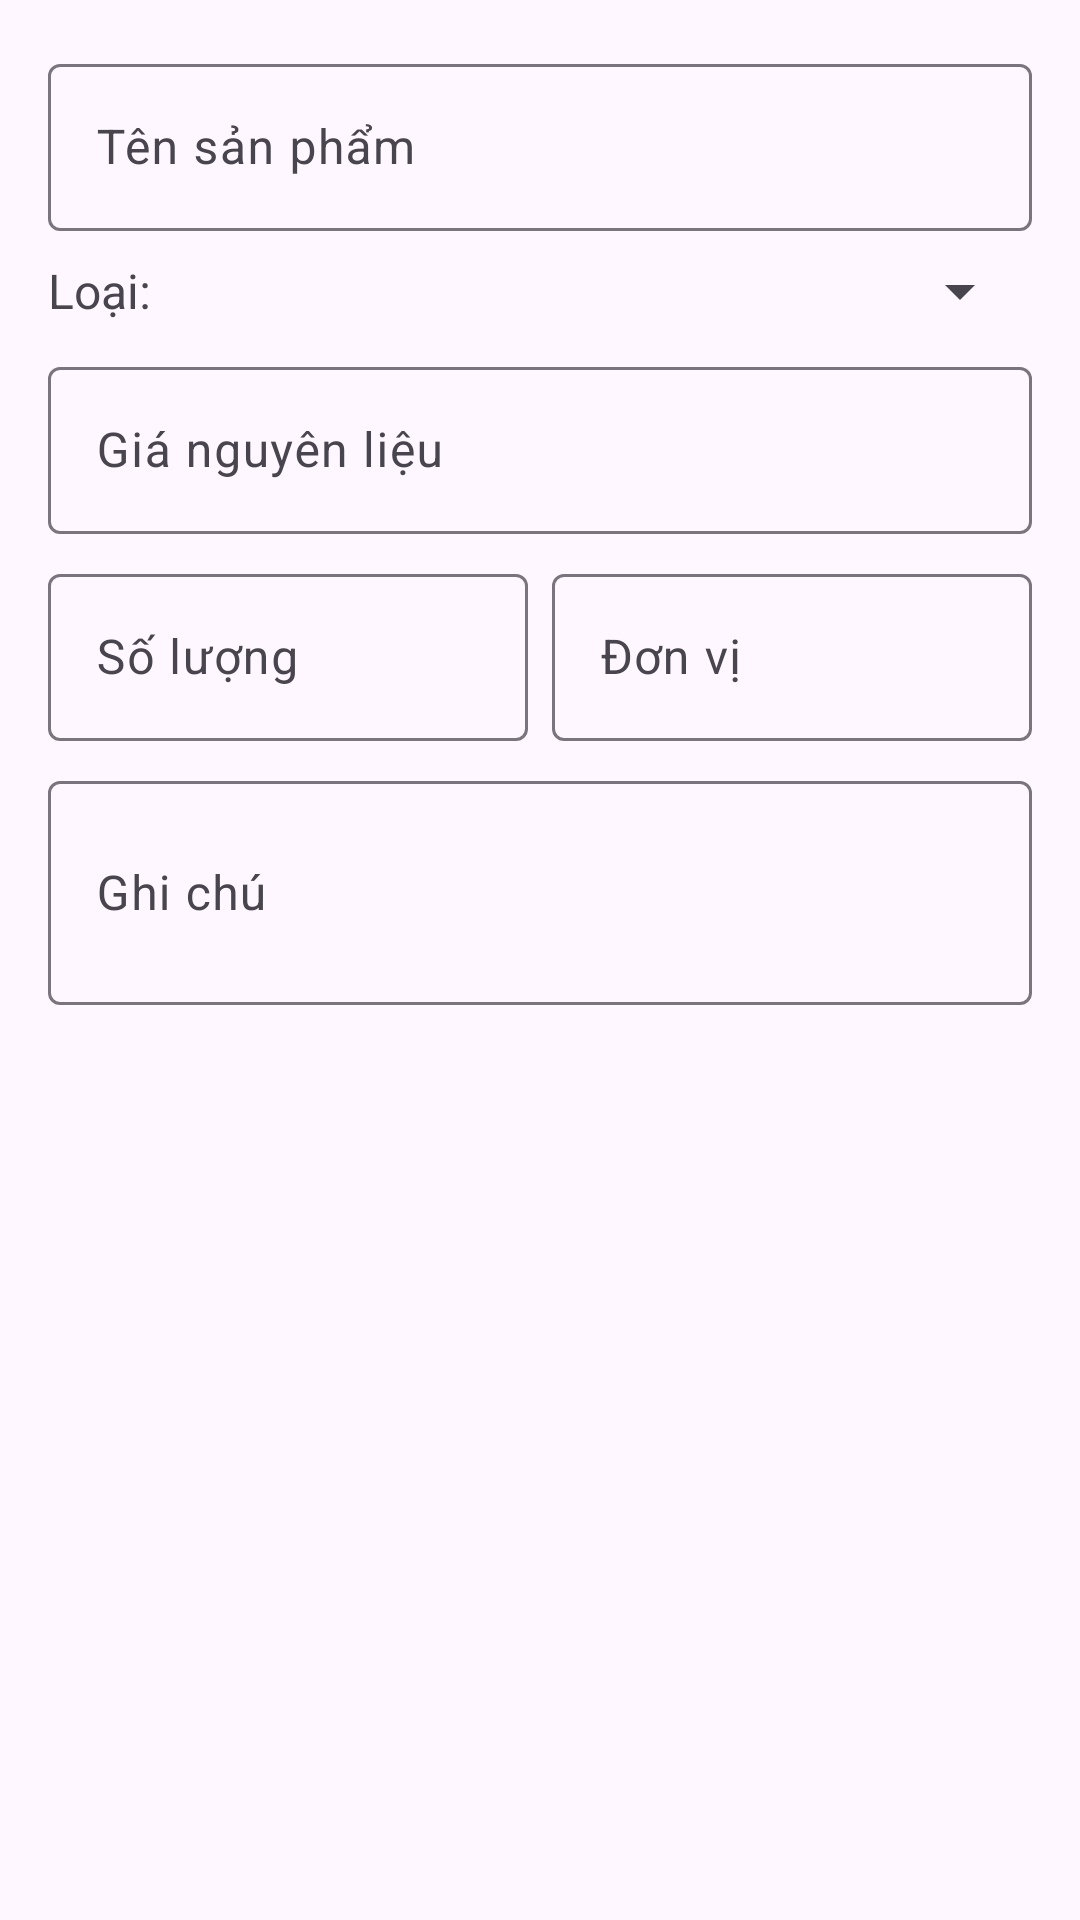

The Android layout XML behind this screen, and the referenced resources:
<!-- AndroidManifest.xml: application theme Theme.RestaurantManagementApp -->
<!-- res/layout/dialog_storage_item.xml -->
<?xml version="1.0" encoding="utf-8"?>
<LinearLayout xmlns:android="http://schemas.android.com/apk/res/android"
    android:layout_width="match_parent"
    android:layout_height="wrap_content"
    android:orientation="vertical"
    android:padding="16dp">

    <com.google.android.material.textfield.TextInputLayout
        android:layout_width="match_parent"
        android:layout_height="wrap_content"
        android:layout_marginBottom="8dp"
        android:hint="Tên sản phẩm">

        <com.google.android.material.textfield.TextInputEditText
            android:id="@+id/et_product_name"
            android:layout_width="match_parent"
            android:layout_height="wrap_content"
            android:inputType="text" />
    </com.google.android.material.textfield.TextInputLayout>

    
    <LinearLayout
        android:layout_width="match_parent"
        android:layout_height="wrap_content"
        android:orientation="horizontal"
        android:layout_marginBottom="8dp">

        <TextView
            android:layout_width="wrap_content"
            android:layout_height="wrap_content"
            android:text="Loại: "
            android:textSize="16sp"
            android:layout_gravity="center_vertical"
            android:layout_marginEnd="8dp" />

        <Spinner
            android:id="@+id/sp_category"
            android:layout_width="0dp"
            android:layout_height="wrap_content"
            android:layout_weight="1" />
    </LinearLayout>

    <com.google.android.material.textfield.TextInputLayout
        android:layout_width="match_parent"
        android:layout_height="wrap_content"
        android:layout_marginBottom="8dp"
        android:hint="Giá nguyên liệu">

        <com.google.android.material.textfield.TextInputEditText
            android:id="@+id/et_price_ingredient"
            android:layout_width="match_parent"
            android:layout_height="wrap_content"
            android:inputType="numberDecimal" />
    </com.google.android.material.textfield.TextInputLayout>

    <LinearLayout
        android:layout_width="match_parent"
        android:layout_height="wrap_content"
        android:orientation="horizontal"
        android:layout_marginBottom="8dp">

        <com.google.android.material.textfield.TextInputLayout
            android:id="@+id/layout_quantity"
            android:layout_width="0dp"
            android:layout_height="wrap_content"
            android:layout_weight="1"
            android:layout_marginEnd="8dp"
            android:hint="Số lượng">

            <com.google.android.material.textfield.TextInputEditText
                android:id="@+id/et_quantity"
                android:layout_width="match_parent"
                android:layout_height="wrap_content"
                android:inputType="number" />
        </com.google.android.material.textfield.TextInputLayout>

        <com.google.android.material.textfield.TextInputLayout
            android:layout_width="0dp"
            android:layout_height="wrap_content"
            android:layout_weight="1"
            android:hint="Đơn vị">

            <com.google.android.material.textfield.TextInputEditText
                android:id="@+id/et_unit"
                android:layout_width="match_parent"
                android:layout_height="wrap_content"
                android:inputType="text" />
        </com.google.android.material.textfield.TextInputLayout>
    </LinearLayout>

    <com.google.android.material.textfield.TextInputLayout
        android:layout_width="match_parent"
        android:layout_height="wrap_content"
        android:layout_marginBottom="8dp"
        android:hint="Ghi chú">

        <com.google.android.material.textfield.TextInputEditText
            android:id="@+id/et_note"
            android:layout_width="match_parent"
            android:layout_height="wrap_content"
            android:inputType="textMultiLine"
            android:minLines="2" />
    </com.google.android.material.textfield.TextInputLayout>

</LinearLayout>
<!-- resources referenced by this layout -->
<resources>
  <style name="Theme.RestaurantManagementApp" parent="Base.Theme.RestaurantManagementApp" />
  <style name="Base.Theme.RestaurantManagementApp" parent="Theme.Material3.DayNight.NoActionBar">
          
          
      </style>
</resources>
